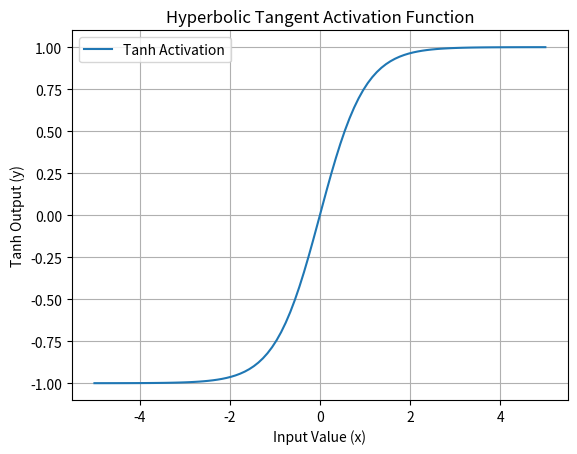

Write Python code to recreate this figure.
import numpy as np
import matplotlib.pyplot as plt

def tanh(x):
  """
  This function implements the Hyperbolic Tangent activation function.

  Args:
      x: A numerical input value or a NumPy array of input values.

  Returns:
      The Hyperbolic Tangent activation of the input value(s).
  """
  return np.tanh(x)

# Generate input values
x = np.linspace(-5, 5, 100)  # Create a range of input values from -5 to 5

# Calculate tanh outputs
y = tanh(x)

# Plot the tanh function
plt.plot(x, y, label='Tanh Activation')

# Add labels and title
plt.xlabel('Input Value (x)')
plt.ylabel('Tanh Output (y)')
plt.title('Hyperbolic Tangent Activation Function')

# Add grid lines for better readability
plt.grid(True)

# Show the plot
plt.legend()
plt.show()

# Print explanation
print("Imagine a stronger dimmer switch with a wider range than the Sigmoid function.")
print("The Tanh function also maps input values to a range between -1 and 1.")
print("Here's how it works:")
print("- Large negative input values (far left on the graph) get squashed close to -1.")
print("- Large positive input values (far right on the graph) get squashed close to 1.")
print("- Values around 0 (center of the graph) are mapped to values between -1 and 1.")
print("This wider range can be beneficial for some neural network applications.")
